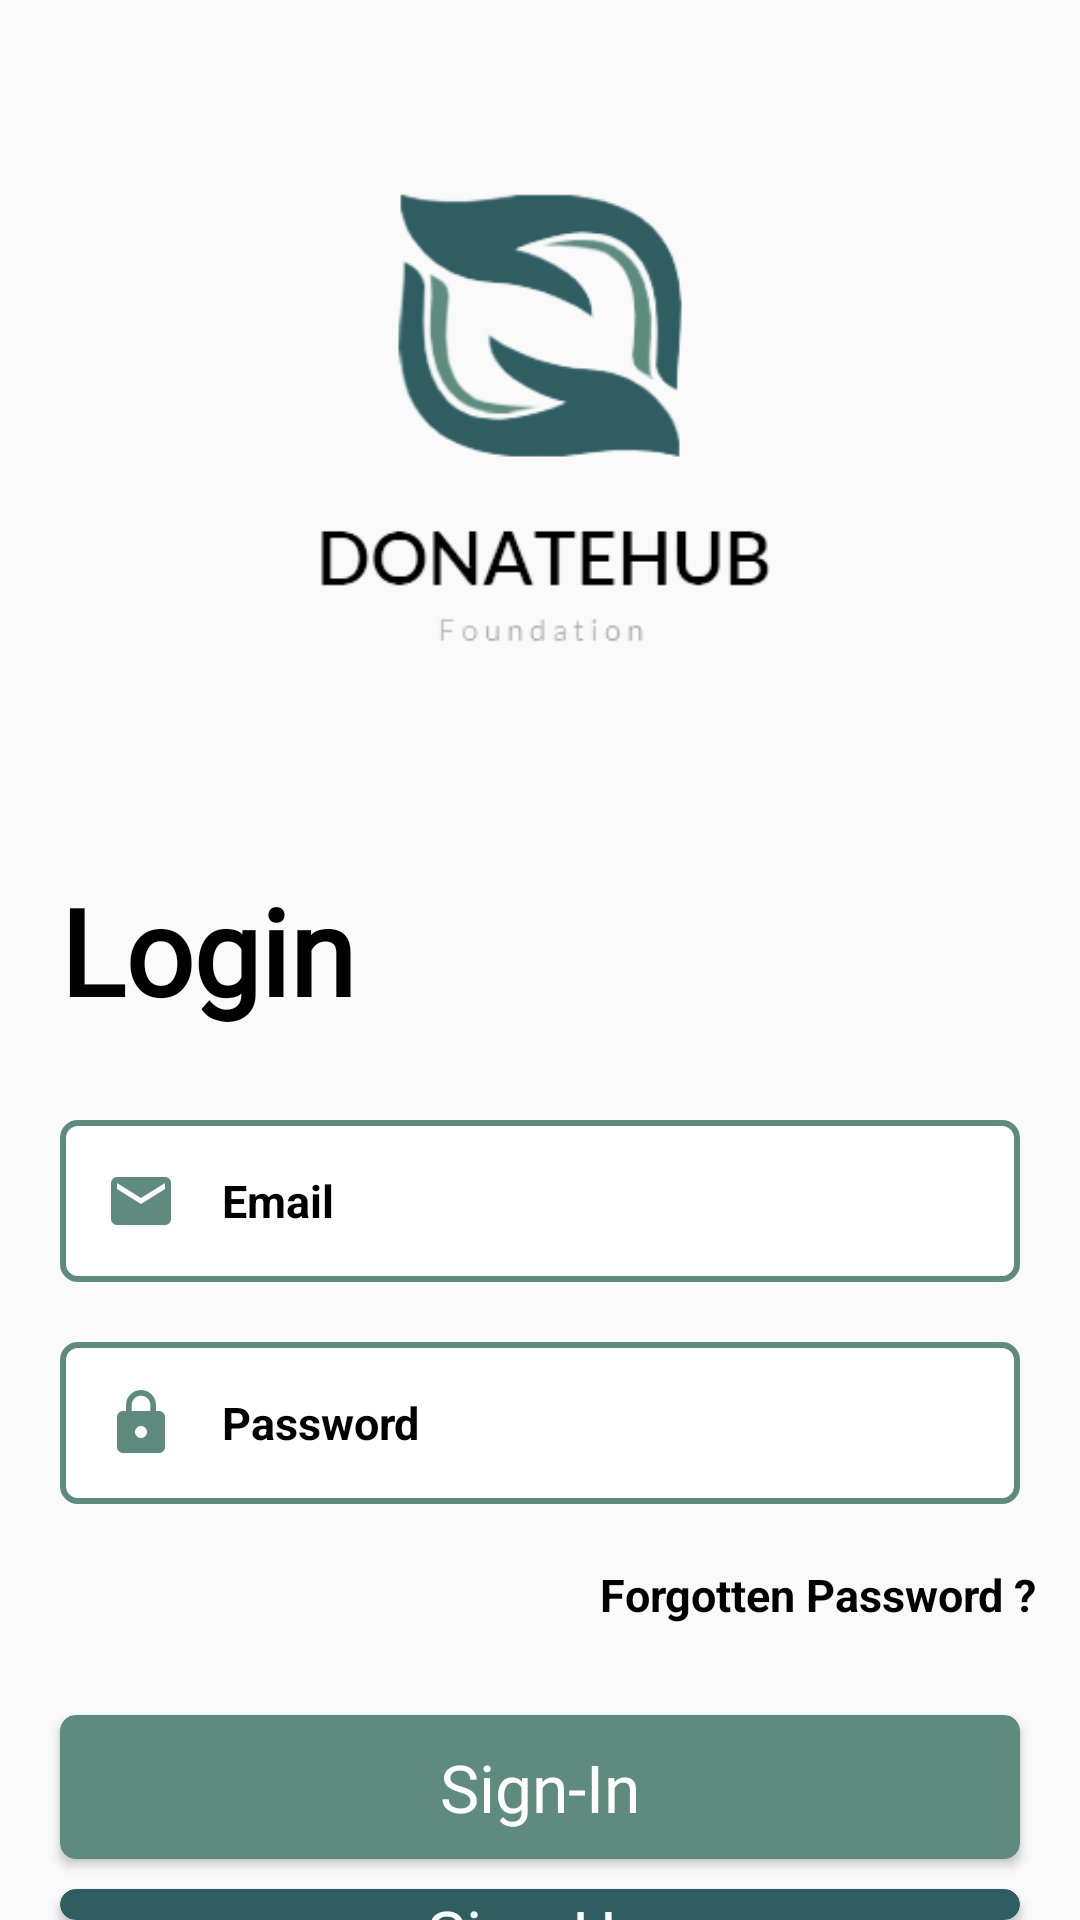

Reconstruct the res/layout file that produces this screen, plus the resources it refers to.
<!-- AndroidManifest.xml: application theme Theme.Donatehub -->
<!-- res/layout/activity_main.xml -->
<?xml version="1.0" encoding="utf-8"?>
<RelativeLayout
    xmlns:android="http://schemas.android.com/apk/res/android"
    xmlns:tools="http://schemas.android.com/tools"
    android:layout_width="match_parent"
    android:layout_height="match_parent"
    tools:context=".MainActivity">


    <ProgressBar
        android:id="@+id/progressBar"
        android:layout_width="50dp"
        android:layout_height="50dp"
        android:layout_centerInParent="true"
        android:indeterminate="true"
        android:indeterminateTint="#537EC5"
        style="?android:attr/progressBarStyle"
        android:visibility="gone"/>





    <ImageView
        android:id="@+id/mylogo"
        android:layout_width="wrap_content"
        android:layout_height="250dp"
        android:layout_alignParentStart="true"
        android:layout_alignParentTop="true"
        android:layout_alignParentEnd="true"
        android:layout_marginRight="20dp"
        android:layout_marginLeft="20dp"
        android:layout_marginTop="20dp"
        android:src="@drawable/foundationlogo1" />

    <TextView
        android:id="@+id/txt1"
        android:layout_width="match_parent"
        android:layout_height="wrap_content"
        android:layout_below="@+id/mylogo"
        android:fontFamily="@font/baloo"
        android:padding="20dp"
        android:text="Login"
        android:textColor="@color/black"
        android:textSize="40dp"
        android:textStyle="bold" />

    <EditText
        android:id="@+id/edt1"
        android:layout_width="match_parent"
        android:layout_height="wrap_content"
        android:layout_below="@id/txt1"
        android:layout_marginStart="20dp"
        android:layout_marginLeft="15dp"
        android:layout_marginTop="10dp"
        android:layout_marginEnd="20dp"
        android:layout_marginRight="15dp"
        android:layout_marginBottom="20dp"
        android:background="@drawable/roundboader"
        android:hint="Email"
        android:drawableLeft="@drawable/email"
        android:drawablePadding="15dp"
        android:padding="15dp"
        android:textColor="@color/black"
        android:textColorHint="@color/black"
        android:textSize="15dp"
        android:textStyle="bold"
        tools:ignore="TextSizeCheck" />
    <EditText
        android:id="@+id/edt2"
        android:layout_width="match_parent"
        android:layout_height="wrap_content"
        android:layout_below="@id/edt1"
        android:layout_marginStart="20dp"
        android:layout_marginLeft="15dp"
        android:layout_marginTop="0dp"
        android:layout_marginEnd="20dp"
        android:layout_marginRight="15dp"
        android:layout_marginBottom="20dp"
        android:background="@drawable/roundboader"
        android:hint="Password"

        android:drawableLeft="@drawable/baseline_lock_24"
        android:drawablePadding="15dp"
        android:inputType="textPassword"
        android:padding="15dp"
        android:textColor="@color/black"
        android:textColorHint="@color/black"
        android:textSize="15dp"
        android:textStyle="bold"
        tools:ignore="TextSizeCheck" />
    <TextView
        android:id="@+id/edt3"
        android:layout_width="match_parent"
        android:layout_height="wrap_content"
        android:layout_below="@id/edt2"
        android:layout_marginLeft="200dp"
        android:text="Forgotten Password ?"
        android:textColor="@color/black"
        android:textSize="15dp"
        android:textStyle="bold"
        tools:ignore="TextSizeCheck" />

    <Button
        android:id="@+id/btn2"
        android:layout_width="match_parent"
        android:layout_height="wrap_content"
        android:layout_below="@id/edt3"
        android:layout_alignParentEnd="true"
        android:layout_marginLeft="20dp"
        android:layout_marginTop="30dp"
        android:layout_marginRight="20dp"
        android:background="@drawable/btnbg"
        android:fontFamily="@font/baloo"
        android:gravity="center"
        android:text="Sign-In"
        android:textAllCaps="false"
        android:textColor="@color/white"
        android:textSize="22sp"
        tools:ignore="TouchTargetSizeCheck" />

    <Button
        android:id="@+id/btn1"
        android:layout_width="match_parent"
        android:layout_height="wrap_content"
        android:layout_below="@id/btn2"
        android:layout_alignParentEnd="true"
        android:layout_marginLeft="20dp"
        android:layout_marginTop="10dp"
        android:layout_marginRight="20dp"
        android:background="@drawable/reg_btn"
        android:fontFamily="@font/baloo"
        android:gravity="center"
        android:text="Sign-Up"
        android:textAllCaps="false"
        android:textColor="@color/white"
        android:textSize="22sp"
        tools:ignore="TouchTargetSizeCheck" />



</RelativeLayout>
<!-- resources referenced by this layout -->
<resources>
  <color name="black">#FF000000</color>
  <color name="white">#FFFFFFFF</color>
  <!-- drawable baseline_lock_24 (drawable) -->
  <vector android:height="24dp" android:tint="#5E8B7E"
      android:viewportHeight="24" android:viewportWidth="24"
      android:width="24dp" xmlns:android="http://schemas.android.com/apk/res/android">
      <path android:fillColor="@android:color/white" android:pathData="M18,8h-1L17,6c0,-2.76 -2.24,-5 -5,-5S7,3.24 7,6v2L6,8c-1.1,0 -2,0.9 -2,2v10c0,1.1 0.9,2 2,2h12c1.1,0 2,-0.9 2,-2L20,10c0,-1.1 -0.9,-2 -2,-2zM12,17c-1.1,0 -2,-0.9 -2,-2s0.9,-2 2,-2 2,0.9 2,2 -0.9,2 -2,2zM15.1,8L8.9,8L8.9,6c0,-1.71 1.39,-3.1 3.1,-3.1 1.71,0 3.1,1.39 3.1,3.1v2z"/>
  </vector>
  <!-- drawable btnbg (drawable) -->
  <selector xmlns:android="http://schemas.android.com/apk/res/android">
      <item android:state_pressed="true">
          <shape>
              <solid android:color="#5E8B7E" />
              <corners android:radius="6px" />
          </shape>
      </item>
      <item android:state_focused="true">
          <shape>
              <solid android:color="#5E8B7E" />
              <corners android:radius="6px" />
          </shape>
      </item>
      <item>
          <shape>
              <solid android:color="#5E8B7E" />
              <corners android:radius="5dp" />
              <stroke android:color="#5E8B7E" android:width="1px" />
          </shape>
      </item>
  </selector>
  <!-- drawable email (drawable) -->
  <vector android:height="24dp" android:tint="#5E8B7E"
      android:viewportHeight="24" android:viewportWidth="24"
      android:width="24dp" xmlns:android="http://schemas.android.com/apk/res/android">
      <path android:fillColor="@android:color/white" android:pathData="M20,4L4,4c-1.1,0 -1.99,0.9 -1.99,2L2,18c0,1.1 0.9,2 2,2h16c1.1,0 2,-0.9 2,-2L22,6c0,-1.1 -0.9,-2 -2,-2zM20,8l-8,5 -8,-5L4,6l8,5 8,-5v2z"/>
  </vector>
  <!-- drawable foundationlogo1: png bitmap (drawable, 23338 bytes) -->
  <!-- drawable reg_btn (drawable) -->
  <selector xmlns:android="http://schemas.android.com/apk/res/android">
      <item android:state_pressed="true">
          <shape>
              <solid android:color="#2F5D62" />
              <corners android:radius="6px" />
          </shape>
      </item>
      <item android:state_focused="true">
          <shape>
              <solid android:color="#2F5D62" />
              <corners android:radius="6px" />
          </shape>
      </item>
      <item>
          <shape>
              <solid android:color="#2F5D62" />
              <corners android:radius="5dp" />
              <stroke android:color="#2F5D62" android:width="1px" />
          </shape>
      </item>
  </selector>
  <!-- drawable roundboader (drawable) -->
  <?xml version="1.0" encoding="utf-8"?>
  <shape
      xmlns:android="http://schemas.android.com/apk/res/android">
      <corners android:radius="5dp"/>
      <stroke android:width="2dp"
          android:color="#5E8B7E"/>
      <solid android:color="@color/white"/>
  </shape>
  <style name="Theme.Donatehub" parent="Base.Theme.Donatehub" />
  <style name="Base.Theme.Donatehub" parent="Theme.AppCompat.DayNight.NoActionBar">
          
          
      </style>
</resources>
